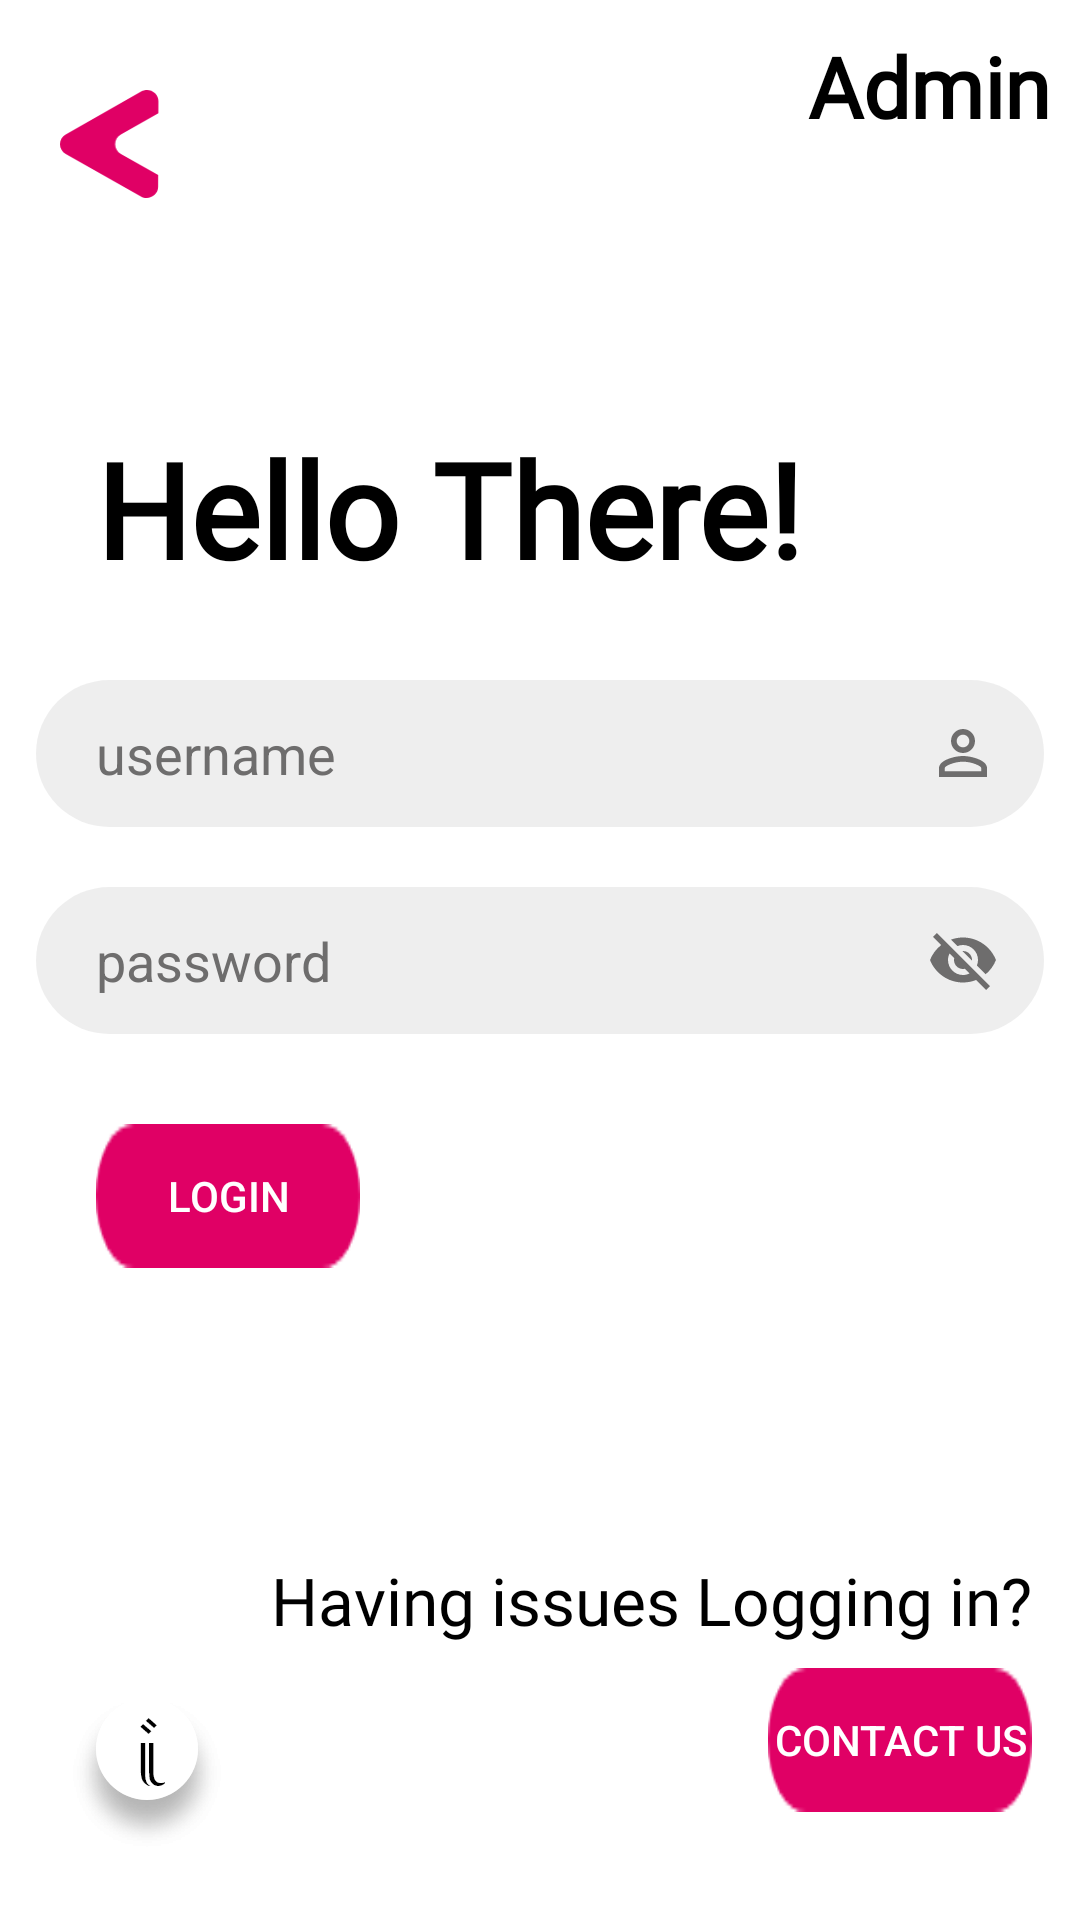

Reconstruct the res/layout file that produces this screen, plus the resources it refers to.
<!-- AndroidManifest.xml: application theme Theme.Medspace_v1 -->
<!-- res/layout/activity_admin_login_page.xml -->
<?xml version="1.0" encoding="utf-8"?>
<androidx.constraintlayout.widget.ConstraintLayout xmlns:android="http://schemas.android.com/apk/res/android"
    xmlns:app="http://schemas.android.com/apk/res-auto"
    xmlns:tools="http://schemas.android.com/tools"
    android:layout_width="match_parent"
    android:layout_height="match_parent"
    android:background="@drawable/white_bg"
    tools:context=".AdminLoginPage">

    <Button
        android:id="@+id/admin_lgpg_login_btn"
        android:layout_width="wrap_content"
        android:layout_height="wrap_content"
        android:layout_marginStart="32dp"
        android:layout_marginLeft="32dp"
        android:layout_marginTop="30dp"
        android:textColor="@color/white"
        android:background="@drawable/button_red"
        android:text="@string/admin_lgpg_login_btn"
        app:backgroundTint="#E00065"
        app:layout_constraintStart_toStartOf="parent"
        app:layout_constraintTop_toBottomOf="@+id/admin_lgpg_et_password" />

    <Button
        android:id="@+id/admin_lgpg_backbtn"
        android:layout_width="33dp"
        android:layout_height="36dp"
        android:layout_marginStart="20dp"
        android:layout_marginLeft="20dp"
        android:layout_marginTop="30dp"
        android:background="@drawable/backbtn_red"
        app:backgroundTint="#E00065"
        app:layout_constraintEnd_toEndOf="parent"
        app:layout_constraintHorizontal_bias="0.0"
        app:layout_constraintStart_toStartOf="parent"
        app:layout_constraintTop_toTopOf="parent" />

    <TextView
        android:id="@+id/admin_lgpg_hello_there"
        android:layout_width="wrap_content"
        android:layout_height="wrap_content"
        android:layout_marginStart="32dp"
        android:layout_marginLeft="32dp"
        android:layout_marginBottom="28dp"
        android:fontFamily="@font/bahnschrift"
        android:text="@string/admin_lgpg_hello_there"
        android:textColor="#000000"
        android:textSize="44sp"
        android:textStyle="bold"
        app:layout_constraintBottom_toTopOf="@+id/admin_lgpg_et_username"
        app:layout_constraintEnd_toEndOf="parent"
        app:layout_constraintHorizontal_bias="0.0"
        app:layout_constraintStart_toStartOf="parent" />

    <TextView
        android:id="@+id/admin_lgpg_having_issues2"
        android:layout_width="wrap_content"
        android:layout_height="wrap_content"
        android:layout_marginEnd="16dp"
        android:layout_marginRight="16dp"
        android:layout_marginBottom="92dp"
        android:fontFamily="@font/bahnschrift"
        android:text="@string/admin_lgpg_having_issues_logging_in"
        android:textColor="#000000"
        android:textSize="22sp"
        app:layout_constraintBottom_toBottomOf="parent"
        app:layout_constraintEnd_toEndOf="parent"
        app:layout_constraintHorizontal_bias="1.0"
        app:layout_constraintStart_toStartOf="parent" />

    <ImageButton
        android:id="@+id/admin_lgpg_credits_btn"
        android:layout_width="wrap_content"
        android:layout_height="wrap_content"
        android:layout_marginStart="20dp"
        android:layout_marginLeft="20dp"
        android:layout_marginBottom="20dp"
        android:background="@drawable/info_button"
        android:contentDescription="@string/admin_credits_btn"
        app:layout_constraintBottom_toBottomOf="parent"
        app:layout_constraintStart_toStartOf="parent"
        app:srcCompat="@drawable/info_button" />

    <Button
        android:id="@+id/admin_lgpg_contact_us"
        android:layout_width="wrap_content"
        android:layout_height="wrap_content"
        android:layout_marginTop="8dp"
        android:layout_marginEnd="16dp"
        android:layout_marginRight="16dp"
        android:layout_marginBottom="36dp"
        android:background="@drawable/button_red"
        android:text="@string/admin_lgpg_contact_us"
        android:textColor="@color/white"
        app:backgroundTint="#E00065"
        app:layout_constraintBottom_toBottomOf="parent"
        app:layout_constraintEnd_toEndOf="parent"
        app:layout_constraintTop_toBottomOf="@+id/admin_lgpg_having_issues2" />

    <TextView
        android:id="@+id/admin_lgpg_admin_top_text"
        android:layout_width="wrap_content"
        android:layout_height="wrap_content"
        android:layout_marginTop="10dp"
        android:layout_marginEnd="10dp"
        android:layout_marginRight="10dp"
        android:fontFamily="@font/bahnschrift"
        android:text="@string/admin_lgpg_admin_top_text"
        android:textColor="#000000"
        android:textSize="28sp"
        android:textStyle="bold"
        app:layout_constraintEnd_toEndOf="parent"
        app:layout_constraintTop_toTopOf="parent"
        tools:text="@string/admin_lgpg_admin_top_text" />

    <EditText
        android:id="@+id/admin_lgpg_et_username"
        android:layout_width="336dp"
        android:layout_height="49dp"
        android:layout_marginBottom="20dp"
        android:autofillHints=""
        android:background="@drawable/email_pass_bg"
        android:drawableEnd="@drawable/ic_username_field"
        android:drawableRight="@drawable/ic_username_field"
        android:hint="@string/admin_lgpg_username_hint"
        android:inputType="textPersonName"
        android:paddingStart="20dp"
        android:paddingLeft="20dp"
        android:paddingEnd="15dp"
        android:paddingRight="15dp"
        android:textColor="#000000"
        android:textColorHint="#6E6D6D"
        app:layout_constraintBottom_toTopOf="@+id/admin_lgpg_et_password"
        app:layout_constraintEnd_toEndOf="parent"
        app:layout_constraintStart_toStartOf="parent" />

    <EditText
        android:id="@+id/admin_lgpg_et_password"
        android:layout_width="336dp"
        android:layout_height="49dp"
        android:autofillHints=""
        android:background="@drawable/email_pass_bg"
        android:drawableEnd="@drawable/ic_password_field"
        android:drawableRight="@drawable/ic_password_field"
        android:hint="@string/admin_lgpg_password_hint"
        android:inputType="textPassword"
        android:paddingStart="20dp"
        android:paddingLeft="20dp"
        android:paddingEnd="15dp"
        android:paddingRight="15dp"
        android:textColor="#000000"
        android:textColorHint="#6E6D6D"
        app:layout_constraintBottom_toBottomOf="parent"
        app:layout_constraintEnd_toEndOf="parent"
        app:layout_constraintStart_toStartOf="parent"
        app:layout_constraintTop_toTopOf="parent" />
</androidx.constraintlayout.widget.ConstraintLayout>
<!-- resources referenced by this layout -->
<resources>
  <!-- drawable backbtn_red: png bitmap (drawable-hdpi, 956 bytes) -->
  <!-- drawable button_red: png bitmap (drawable-hdpi, 425 bytes) -->
  <!-- drawable email_pass_bg: png bitmap (drawable-hdpi, 2642 bytes) -->
  <!-- drawable ic_password_field (drawable) -->
  <vector android:height="24dp" android:tint="#6E6D6D"
      android:viewportHeight="24" android:viewportWidth="24"
      android:width="24dp" xmlns:android="http://schemas.android.com/apk/res/android">
      <path android:fillColor="@android:color/white" android:pathData="M12,7c2.76,0 5,2.24 5,5 0,0.65 -0.13,1.26 -0.36,1.83l2.92,2.92c1.51,-1.26 2.7,-2.89 3.43,-4.75 -1.73,-4.39 -6,-7.5 -11,-7.5 -1.4,0 -2.74,0.25 -3.98,0.7l2.16,2.16C10.74,7.13 11.35,7 12,7zM2,4.27l2.28,2.28 0.46,0.46C3.08,8.3 1.78,10.02 1,12c1.73,4.39 6,7.5 11,7.5 1.55,0 3.03,-0.3 4.38,-0.84l0.42,0.42L19.73,22 21,20.73 3.27,3 2,4.27zM7.53,9.8l1.55,1.55c-0.05,0.21 -0.08,0.43 -0.08,0.65 0,1.66 1.34,3 3,3 0.22,0 0.44,-0.03 0.65,-0.08l1.55,1.55c-0.67,0.33 -1.41,0.53 -2.2,0.53 -2.76,0 -5,-2.24 -5,-5 0,-0.79 0.2,-1.53 0.53,-2.2zM11.84,9.02l3.15,3.15 0.02,-0.16c0,-1.66 -1.34,-3 -3,-3l-0.17,0.01z"/>
  </vector>
  <!-- drawable ic_username_field (drawable) -->
  <vector android:height="24dp" android:tint="#6E6D6D"
      android:viewportHeight="24" android:viewportWidth="24"
      android:width="24dp" xmlns:android="http://schemas.android.com/apk/res/android">
      <path android:fillColor="#6E6D6D" android:pathData="M12,5.9c1.16,0 2.1,0.94 2.1,2.1s-0.94,2.1 -2.1,2.1S9.9,9.16 9.9,8s0.94,-2.1 2.1,-2.1m0,9c2.97,0 6.1,1.46 6.1,2.1v1.1L5.9,18.1L5.9,17c0,-0.64 3.13,-2.1 6.1,-2.1M12,4C9.79,4 8,5.79 8,8s1.79,4 4,4 4,-1.79 4,-4 -1.79,-4 -4,-4zM12,13c-2.67,0 -8,1.34 -8,4v3h16v-3c0,-2.66 -5.33,-4 -8,-4z"/>
  </vector>
  <!-- drawable info_button: png bitmap (drawable-hdpi, 3134 bytes) -->
  <!-- drawable white_bg: png bitmap (drawable-ldpi, 4881 bytes) -->
  <string name="admin_credits_btn">Credits Button</string>
      //StaffLoginPage = staff_lgpg_
  <string name="admin_lgpg_admin_top_text">Admin</string>
  <string name="admin_lgpg_contact_us">Contact Us</string>
  <string name="admin_lgpg_having_issues_logging_in">Having issues Logging in?</string>
  <string name="admin_lgpg_hello_there">Hello There!</string>
  <string name="admin_lgpg_login_btn">Login</string>
  <string name="admin_lgpg_password_hint">password</string>
  <string name="admin_lgpg_username_hint">username</string>
  <style name="Theme.Medspace_v1" parent="Theme.MaterialComponents.DayNight.NoActionBar">
          
          <item name="colorPrimary">@color/purple_500</item>
          <item name="colorPrimaryVariant">@color/purple_700</item>
          <item name="colorOnPrimary">@color/white</item>
          
          <item name="colorSecondary">@color/teal_200</item>
          <item name="colorSecondaryVariant">@color/teal_700</item>
          <item name="colorOnSecondary">@color/black</item>
          
          <item name="android:statusBarColor" tools:targetApi="l">?attr/colorPrimaryVariant</item>
          
      </style>
  <!-- not gathered from this repository: default colours our renderer supplied (Android Studio template values) -->
  <color name="purple_500">#FF6200EE</color>
  <color name="purple_700">#FF3700B3</color>
  <color name="teal_200">#FF03DAC5</color>
  <color name="teal_700">#FF018786</color>
  <color name="black">#FF000000</color>
  <color name="white">#FFFFFFFF</color>
</resources>
